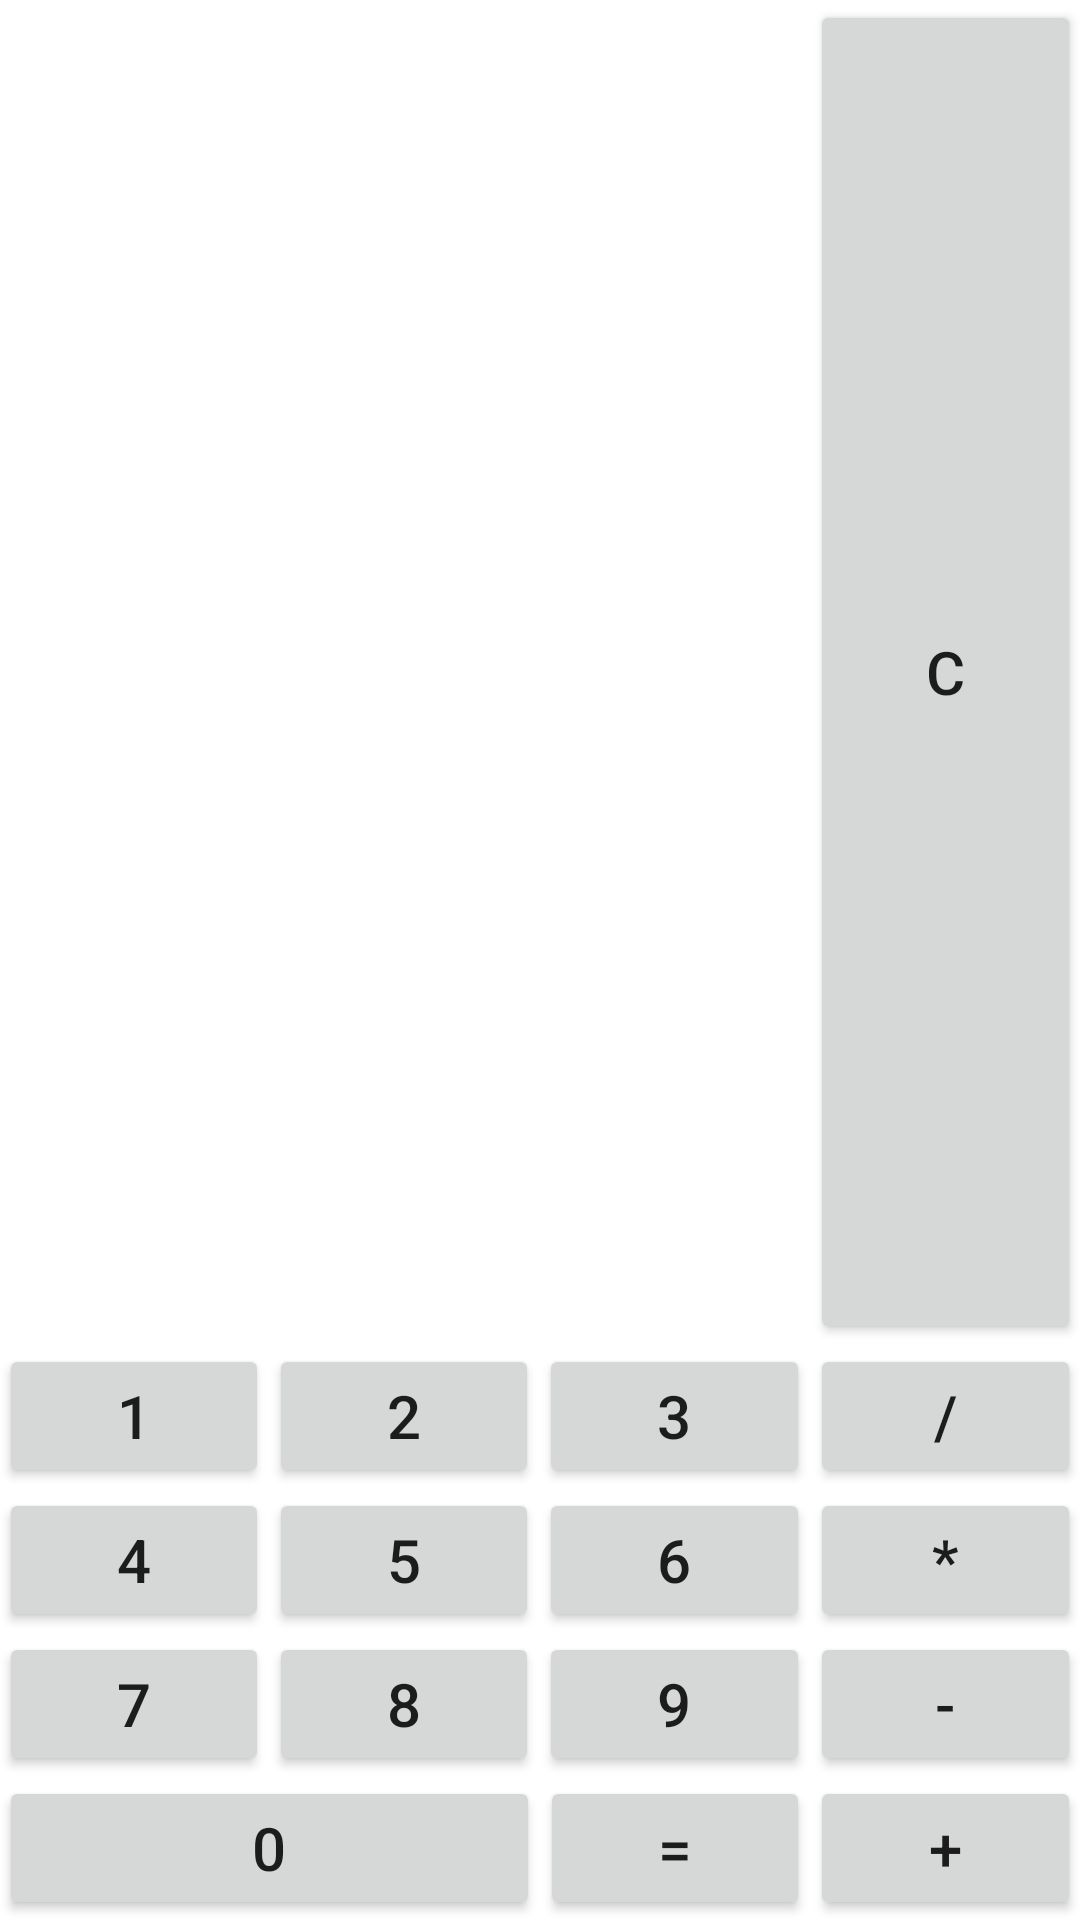

Here is an Android app screen rendered from its layout file. Give the layout XML and the strings, colors and styles it references.
<!-- AndroidManifest.xml: application theme Theme.UI_Calculator -->
<!-- res/layout/main_activity.xml -->
<?xml version="1.0" encoding="utf-8"?>
<androidx.core.widget.NestedScrollView xmlns:android="http://schemas.android.com/apk/res/android"
    android:layout_width="match_parent"
    android:layout_height="match_parent"
    android:fillViewport="true">

    <LinearLayout
        android:layout_width="match_parent"
        android:layout_height="match_parent"
        android:gravity="bottom"
        android:orientation="vertical"
        android:padding="@dimen/main_padding">

        <LinearLayout
            android:layout_width="match_parent"
            android:layout_height="0dp"
            android:layout_weight="1"
            android:orientation="horizontal">

            <LinearLayout
                android:layout_width="0dp"
                android:layout_height="match_parent"
                android:layout_weight="3"
                android:gravity="center"
                android:orientation="vertical">

                <TextView
                    android:id="@+id/result"
                    android:layout_width="match_parent"
                    android:layout_height="wrap_content"
                    android:gravity="end"
                    android:textSize="@dimen/result_text_size" />

                <TextView
                    android:id="@+id/expression"
                    android:layout_width="match_parent"
                    android:layout_height="wrap_content"
                    android:gravity="end"
                    android:textSize="@dimen/expression_text_size" />
            </LinearLayout>

            <androidx.appcompat.widget.AppCompatButton
                android:id="@+id/clear_btn"
                android:layout_width="0dp"
                android:layout_height="match_parent"
                android:layout_weight="1"
                android:text="@string/clear_btn_text"
                android:textSize="@dimen/buttons_text_size" />
        </LinearLayout>

        <LinearLayout
            android:layout_width="match_parent"
            android:layout_height="wrap_content"
            android:orientation="horizontal">

            <androidx.appcompat.widget.AppCompatButton
                android:id="@+id/one_btn"
                android:layout_width="0dp"
                android:layout_height="wrap_content"
                android:layout_weight="1"
                android:text="@string/one_btn_text"
                android:textSize="@dimen/buttons_text_size" />

            <androidx.appcompat.widget.AppCompatButton
                android:id="@+id/two_btn"
                android:layout_width="0dp"
                android:layout_height="wrap_content"
                android:layout_weight="1"
                android:text="@string/two_btn_text"
                android:textSize="@dimen/buttons_text_size" />

            <androidx.appcompat.widget.AppCompatButton
                android:id="@+id/three_btn"
                android:layout_width="0dp"
                android:layout_height="wrap_content"
                android:layout_weight="1"
                android:text="@string/three_btn_text"
                android:textSize="@dimen/buttons_text_size" />

            <androidx.appcompat.widget.AppCompatButton
                android:id="@+id/divide_btn"
                android:layout_width="0dp"
                android:layout_height="wrap_content"
                android:layout_weight="1"
                android:text="@string/div_btn_text"
                android:textSize="@dimen/buttons_text_size" />
        </LinearLayout>

        <LinearLayout
            android:layout_width="match_parent"
            android:layout_height="wrap_content"
            android:orientation="horizontal">

            <androidx.appcompat.widget.AppCompatButton
                android:id="@+id/four_btn"
                android:layout_width="0dp"
                android:layout_height="wrap_content"
                android:layout_weight="1"
                android:text="@string/four_btn_text"
                android:textSize="@dimen/buttons_text_size" />

            <androidx.appcompat.widget.AppCompatButton
                android:id="@+id/five_btn"
                android:layout_width="0dp"
                android:layout_height="wrap_content"
                android:layout_weight="1"
                android:text="@string/five_btn_text"
                android:textSize="@dimen/buttons_text_size" />

            <androidx.appcompat.widget.AppCompatButton
                android:id="@+id/six_btn"
                android:layout_width="0dp"
                android:layout_height="wrap_content"
                android:layout_weight="1"
                android:text="@string/six_btn_text"
                android:textSize="@dimen/buttons_text_size" />

            <androidx.appcompat.widget.AppCompatButton
                android:id="@+id/mult_btn"
                android:layout_width="0dp"
                android:layout_height="wrap_content"
                android:layout_weight="1"
                android:text="@string/mult_btn_text"
                android:textSize="@dimen/buttons_text_size" />
        </LinearLayout>

        <LinearLayout
            android:layout_width="match_parent"
            android:layout_height="wrap_content"
            android:orientation="horizontal">

            <androidx.appcompat.widget.AppCompatButton
                android:id="@+id/seven_btn"
                android:layout_width="0dp"
                android:layout_height="wrap_content"
                android:layout_weight="1"
                android:text="@string/seven_btn_text"
                android:textSize="@dimen/buttons_text_size" />

            <androidx.appcompat.widget.AppCompatButton
                android:id="@+id/eight_btn"
                android:layout_width="0dp"
                android:layout_height="wrap_content"
                android:layout_weight="1"
                android:text="@string/eight_btn_text"
                android:textSize="@dimen/buttons_text_size" />

            <androidx.appcompat.widget.AppCompatButton
                android:id="@+id/nine_btn"
                android:layout_width="0dp"
                android:layout_height="wrap_content"
                android:layout_weight="1"
                android:text="@string/nine_btn_text"
                android:textSize="@dimen/buttons_text_size" />

            <androidx.appcompat.widget.AppCompatButton
                android:id="@+id/minus_btn"
                android:layout_width="0dp"
                android:layout_height="wrap_content"
                android:layout_weight="1"
                android:text="@string/minus_btn_text"
                android:textSize="@dimen/buttons_text_size" />
        </LinearLayout>

        <LinearLayout
            android:layout_width="match_parent"
            android:layout_height="wrap_content"
            android:orientation="horizontal">

            <androidx.appcompat.widget.AppCompatButton
                android:id="@+id/zero_btn"
                android:layout_width="0dp"
                android:layout_height="wrap_content"
                android:layout_weight="2"
                android:text="@string/zero_btn_text"
                android:textSize="@dimen/buttons_text_size" />

            <androidx.appcompat.widget.AppCompatButton
                android:id="@+id/equals_btn"
                android:layout_width="0dp"
                android:layout_height="wrap_content"
                android:layout_weight="1"
                android:text="@string/equals_btn_text"
                android:textSize="@dimen/buttons_text_size" />

            <androidx.appcompat.widget.AppCompatButton
                android:id="@+id/plus_btn"
                android:layout_width="0dp"
                android:layout_height="wrap_content"
                android:layout_weight="1"
                android:text="@string/plus_btn_text"
                android:textSize="@dimen/buttons_text_size" />
        </LinearLayout>
    </LinearLayout>
</androidx.core.widget.NestedScrollView>
<!-- resources referenced by this layout -->
<resources>
  <dimen name="buttons_text_size">20sp</dimen>
  <dimen name="expression_text_size">30sp</dimen>
  <dimen name="result_text_size">40sp</dimen>
  <string name="clear_btn_text">C</string>
  <string name="div_btn_text">/</string>
  <string name="eight_btn_text">8</string>
  <string name="equals_btn_text">=</string>
  <string name="five_btn_text">5</string>
  <string name="four_btn_text">4</string>
  <string name="minus_btn_text">-</string>
  <string name="mult_btn_text">*</string>
  <string name="nine_btn_text">9</string>
  <string name="one_btn_text">1</string>
  <string name="plus_btn_text">+</string>
  <string name="seven_btn_text">7</string>
  <string name="six_btn_text">6</string>
  <string name="three_btn_text">3</string>
  <string name="two_btn_text">2</string>
  <string name="zero_btn_text">0</string>
  <style name="Theme.UI_Calculator" parent="Theme.MaterialComponents.DayNight.DarkActionBar">
          
          <item name="colorPrimary">@color/purple_500</item>
          <item name="colorPrimaryVariant">@color/purple_700</item>
          <item name="colorOnPrimary">@color/white</item>
          
          <item name="colorSecondary">@color/teal_200</item>
          <item name="colorSecondaryVariant">@color/teal_700</item>
          <item name="colorOnSecondary">@color/black</item>
          
          <item name="android:statusBarColor" tools:targetApi="l">?attr/colorPrimaryVariant</item>
          
      </style>
  <!-- not gathered from this repository: default colours our renderer supplied (Android Studio template values) -->
  <color name="purple_500">#FF6200EE</color>
  <color name="purple_700">#FF3700B3</color>
  <color name="teal_200">#FF03DAC5</color>
  <color name="teal_700">#FF018786</color>
  <color name="black">#FF000000</color>
  <color name="white">#FFFFFFFF</color>
</resources>
